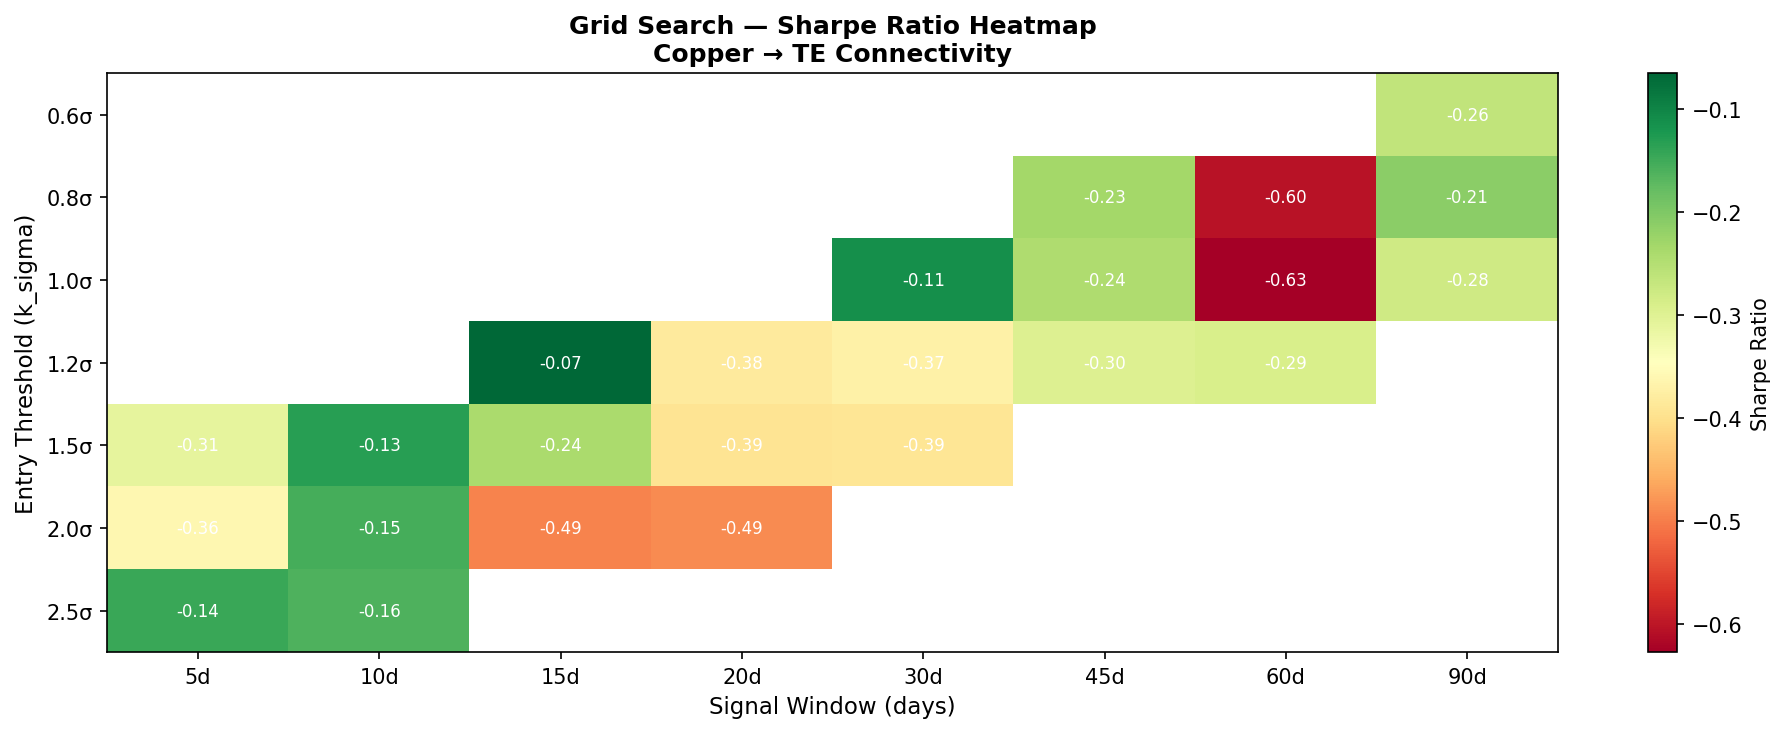

Source data for this figure (header and first rows):
signal_window, k_sigma, total_return_pct, annualized_return_compounding, annualized_return_simple, sharpe_ratio, calmar_ratio, max_drawdown_pct, trading_frequency_per_year, avg_holding_period_days, win_rate_pct, profit_factor, num_trades, avg_win_pct, avg_loss_pct
15, 1.2, -52.29, -10.05, -7.48, -0.065, -0.112, -89.84, 11.4, 11.2, 32.5, 0.73, 80, 4.89, -3.226
30, 1.0, -94.43, -33.84, -13.51, -0.113, -0.348, -97.13, 11.6, 13.5, 35.8, 0.631, 81, 5.393, -4.763
10, 1.5, -9.85, -1.47, -1.41, -0.132, -0.028, -51.73, 8.3, 11.1, 39.66, 0.956, 58, 4.33, -2.976
5, 2.5, 12.05, 1.64, 1.72, -0.145, 0.09, -18.17, 3.0, 9.0, 47.62, 1.498, 21, 4.449, -2.701
10, 2.0, 3.06, 0.43, 0.44, -0.153, 0.012, -37.24, 5.2, 11.5, 44.44, 1.097, 36, 4.804, -3.502
10, 2.5, 9.51, 1.31, 1.36, -0.16, 0.036, -36.48, 2.6, 11.6, 44.44, 1.29, 18, 6.565, -4.07
90, 0.8, -54.04, -10.53, -7.73, -0.212, -0.152, -69.22, 13.6, 12.5, 35.79, 0.814, 95, 5.815, -3.98
45, 0.8, -37.08, -6.42, -5.31, -0.234, -0.111, -57.78, 12.9, 13.1, 41.11, 0.85, 90, 4.748, -3.899
15, 1.5, -43.56, -7.86, -6.23, -0.24, -0.111, -70.69, 8.7, 12.0, 37.7, 0.72, 61, 4.45, -3.739
45, 1.0, -47.11, -8.71, -6.74, -0.244, -0.137, -63.4, 11.9, 13.4, 39.76, 0.795, 83, 4.97, -4.125
90, 0.6, -53.14, -10.28, -7.6, -0.264, -0.165, -62.28, 15.2, 11.9, 38.68, 0.827, 106, 5.021, -3.829
90, 1.0, -59.89, -12.25, -8.57, -0.278, -0.176, -69.47, 12.3, 13.1, 37.21, 0.78, 86, 5.646, -4.29
60, 1.2, -23.88, -3.83, -3.42, -0.291, -0.082, -46.55, 9.2, 14.6, 37.5, 0.866, 64, 5.807, -4.025
45, 1.2, -54.1, -10.54, -7.74, -0.297, -0.157, -67.36, 10.4, 14.2, 38.36, 0.742, 73, 5.184, -4.35
5, 1.5, -36.24, -6.24, -5.19, -0.309, -0.103, -60.61, 9.9, 7.5, 40.58, 0.795, 69, 3.816, -3.278
5, 2.0, -19.89, -3.12, -2.85, -0.36, -0.088, -35.33, 5.9, 7.9, 39.02, 0.78, 41, 3.724, -3.057
30, 1.2, -101.1, , -14.46, -0.372, , -104.2, 10.0, 14.2, 35.71, 0.579, 70, 5.478, -5.252
20, 1.2, -70.28, -15.94, -10.06, -0.383, -0.207, -77.0, 10.0, 13.6, 32.86, 0.655, 70, 5.529, -4.131
30, 1.5, -39.49, -6.94, -5.65, -0.39, -0.13, -53.3, 8.0, 15.3, 46.43, 0.794, 56, 5.328, -5.817
20, 1.5, -61.72, -12.84, -8.83, -0.394, -0.179, -71.81, 8.4, 13.8, 30.51, 0.648, 59, 6.04, -4.093
20, 2.0, -30.77, -5.13, -4.4, -0.487, -0.112, -45.71, 5.3, 14.8, 48.65, 0.763, 37, 5.123, -6.364
15, 2.0, -28.69, -4.72, -4.11, -0.494, -0.112, -42.02, 4.4, 13.2, 32.26, 0.747, 31, 8.01, -5.105
60, 0.8, -66.03, -14.32, -9.45, -0.605, -0.181, -79.2, 13.2, 12.7, 39.13, 0.735, 92, 4.961, -4.339
60, 1.0, -79.95, -20.54, -11.44, -0.627, -0.234, -87.82, 12.0, 13.0, 39.29, 0.672, 84, 4.873, -4.695
